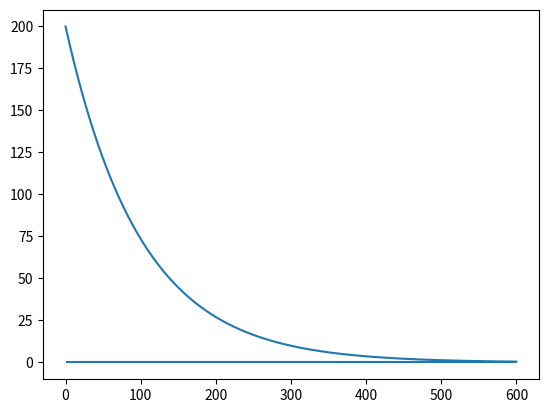

Source code (Python):
"""
For finding ballpark values... Gets the max scatter sigmal
"""

import numpy as np
import matplotlib.pyplot as plt


def prey_signal(L, d, decay_constant=0.0006):
    return L * np.exp(-decay_constant * d)


def prey_signal_all_ds(L, distance, decay_constant=0.0006):
    d_range = np.linspace(0, distance, 1000)
    prey_signals = [prey_signal(L, d, decay_constant) for d in d_range]
    return prey_signals


def scatter_signal_all(max_d, rf_size, bkg_scatter, decay_constant=0.0006):
    d_range = np.linspace(1, max_d, int(max_d-1))

    point_width = 2 * d_range * np.tan(rf_size / 2)
    distance_scaling = np.exp(-decay_constant * d_range) * bkg_scatter
    point_width = np.clip(point_width, 1, 10000)
    point_width += (point_width > 1) * 2
    point_width = np.floor(point_width).astype(int)
    photons = np.sum(distance_scaling * point_width)

    return photons


decay = 0.01
max_distance_s = (1500**2 + 1500**2) ** 0.5
luminance = 200
distance = 600
bkg_scatter = 0
rf_size = 0.0133

plt.hlines(scatter_signal_all(max_distance_s, rf_size, bkg_scatter, decay), 0, distance)
plt.plot(np.linspace(0, distance, 1000), prey_signal_all_ds(luminance, distance, decay) + scatter_signal_all(max_distance_s, rf_size, bkg_scatter, decay))
plt.show()







